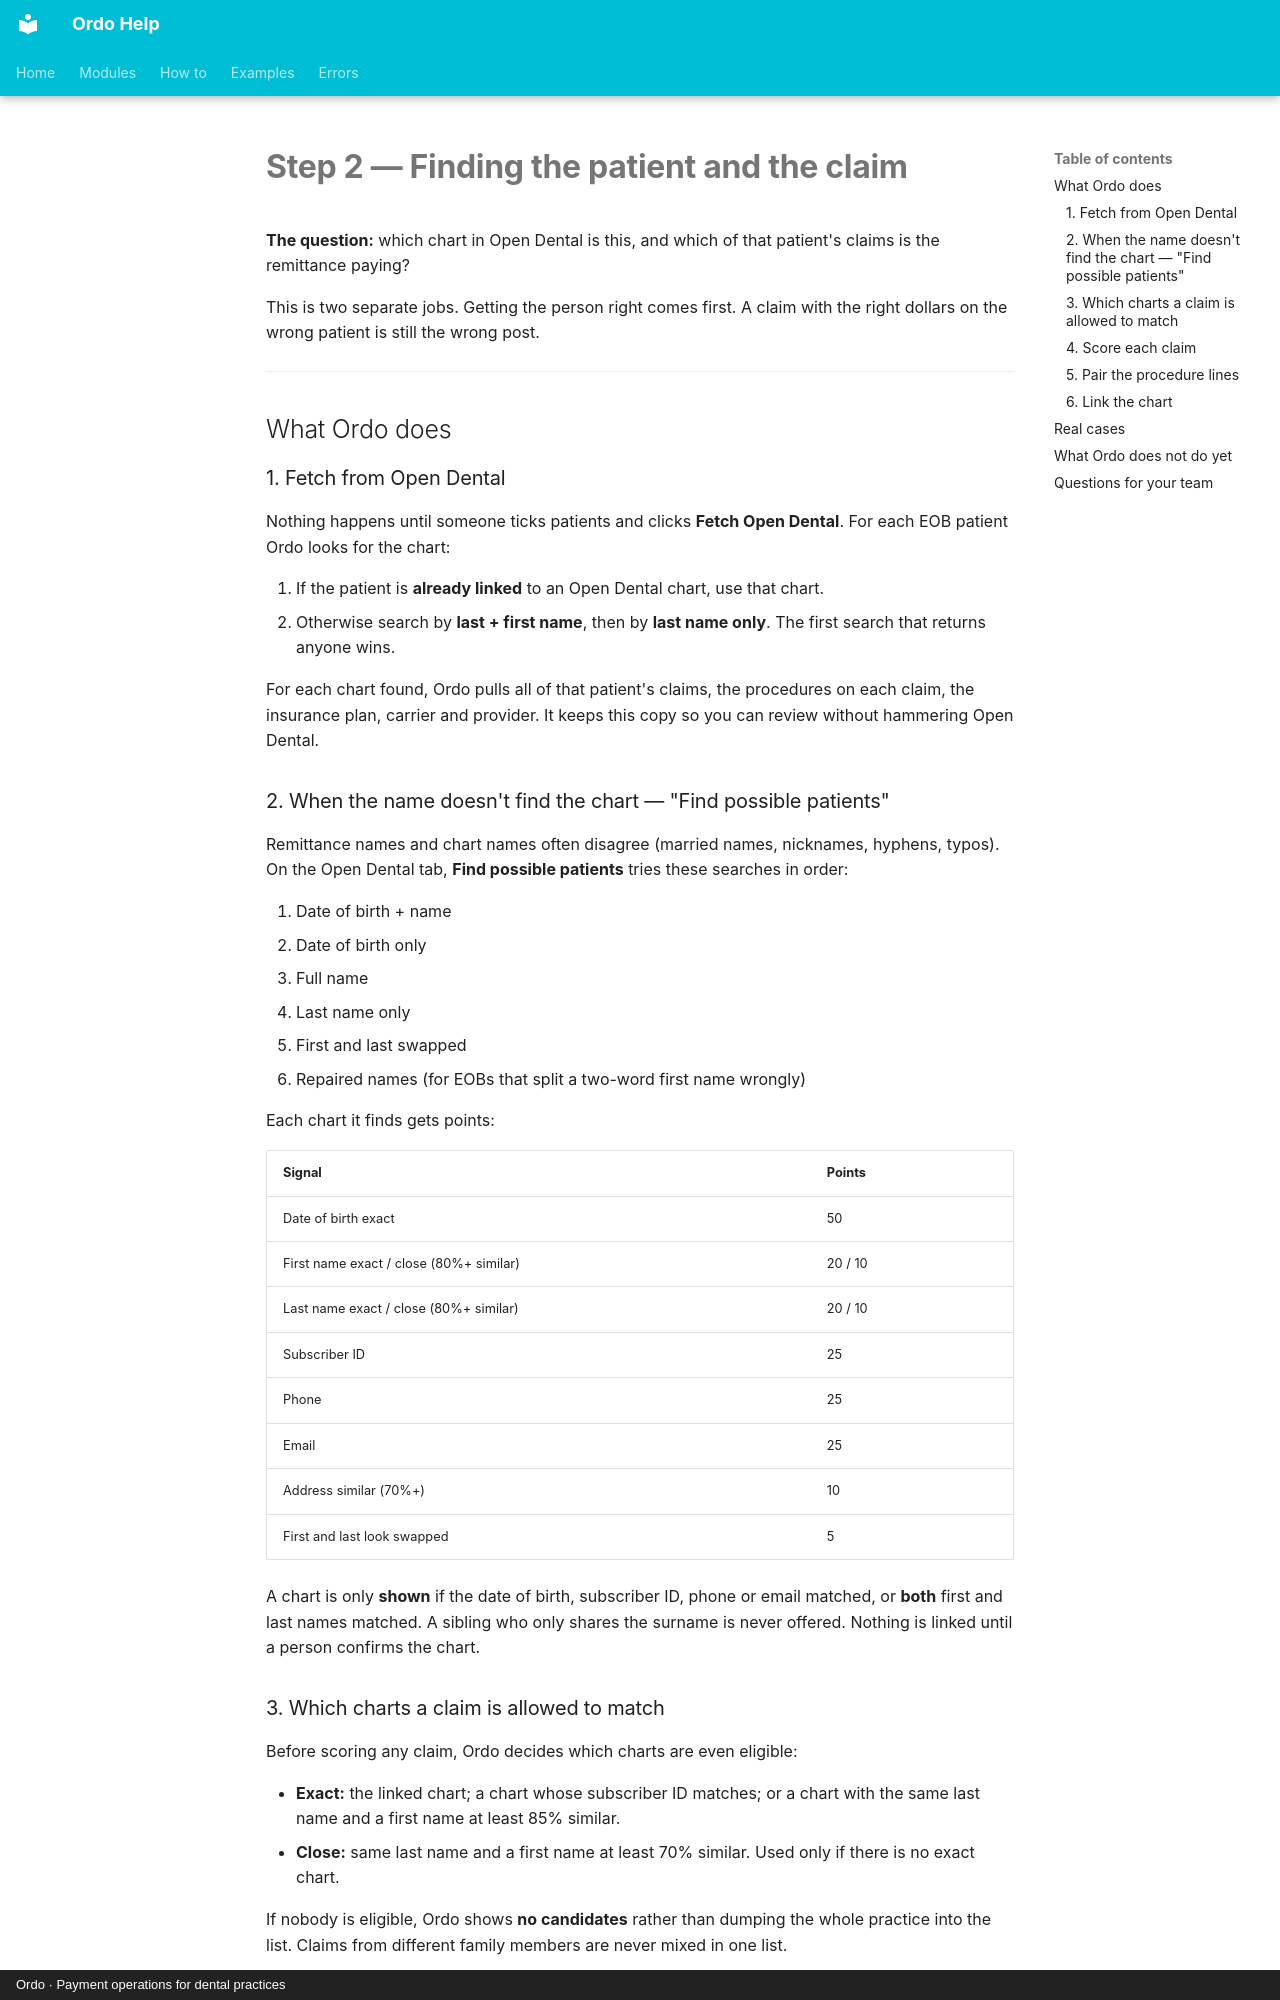

repository: tools772/ordo-documentation · page: code-book/finding-the-patient-and-claim/index.html · generator: mkdocs · copyright: Ordo · Payment operations for dental practices

---
search:
  exclude: true
---

# Step 2 — Finding the patient and the claim

**The question:** which chart in Open Dental is this, and which of that patient's claims is the remittance paying?

This is two separate jobs. Getting the person right comes first. A claim with the right dollars on the wrong patient is still the wrong post.

---

## What Ordo does

### 1. Fetch from Open Dental

Nothing happens until someone ticks patients and clicks **Fetch Open Dental**. For each EOB patient Ordo looks for the chart:

1. If the patient is **already linked** to an Open Dental chart, use that chart.
2. Otherwise search by **last + first name**, then by **last name only**. The first search that returns anyone wins.

For each chart found, Ordo pulls all of that patient's claims, the procedures on each claim, the insurance plan, carrier and provider. It keeps this copy so you can review without hammering Open Dental.

### 2. When the name doesn't find the chart — "Find possible patients"

Remittance names and chart names often disagree (married names, nicknames, hyphens, typos). On the Open Dental tab, **Find possible patients** tries these searches in order:

1. Date of birth + name
2. Date of birth only
3. Full name
4. Last name only
5. First and last swapped
6. Repaired names (for EOBs that split a two-word first name wrongly)

Each chart it finds gets points:

| Signal | Points |
| --- | --- |
| Date of birth exact | 50 |
| First name exact / close (80%+ similar) | 20 / 10 |
| Last name exact / close (80%+ similar) | 20 / 10 |
| Subscriber ID | 25 |
| Phone | 25 |
| Email | 25 |
| Address similar (70%+) | 10 |
| First and last look swapped | 5 |

A chart is only **shown** if the date of birth, subscriber ID, phone or email matched, or **both** first and last names matched. A sibling who only shares the surname is never offered. Nothing is linked until a person confirms the chart.

### 3. Which charts a claim is allowed to match

Before scoring any claim, Ordo decides which charts are even eligible:

- **Exact:** the linked chart; a chart whose subscriber ID matches; or a chart with the same last name and a first name at least 85% similar.
- **Close:** same last name and a first name at least 70% similar. Used only if there is no exact chart.

If nobody is eligible, Ordo shows **no candidates** rather than dumping the whole practice into the list. Claims from different family members are never mixed in one list.
